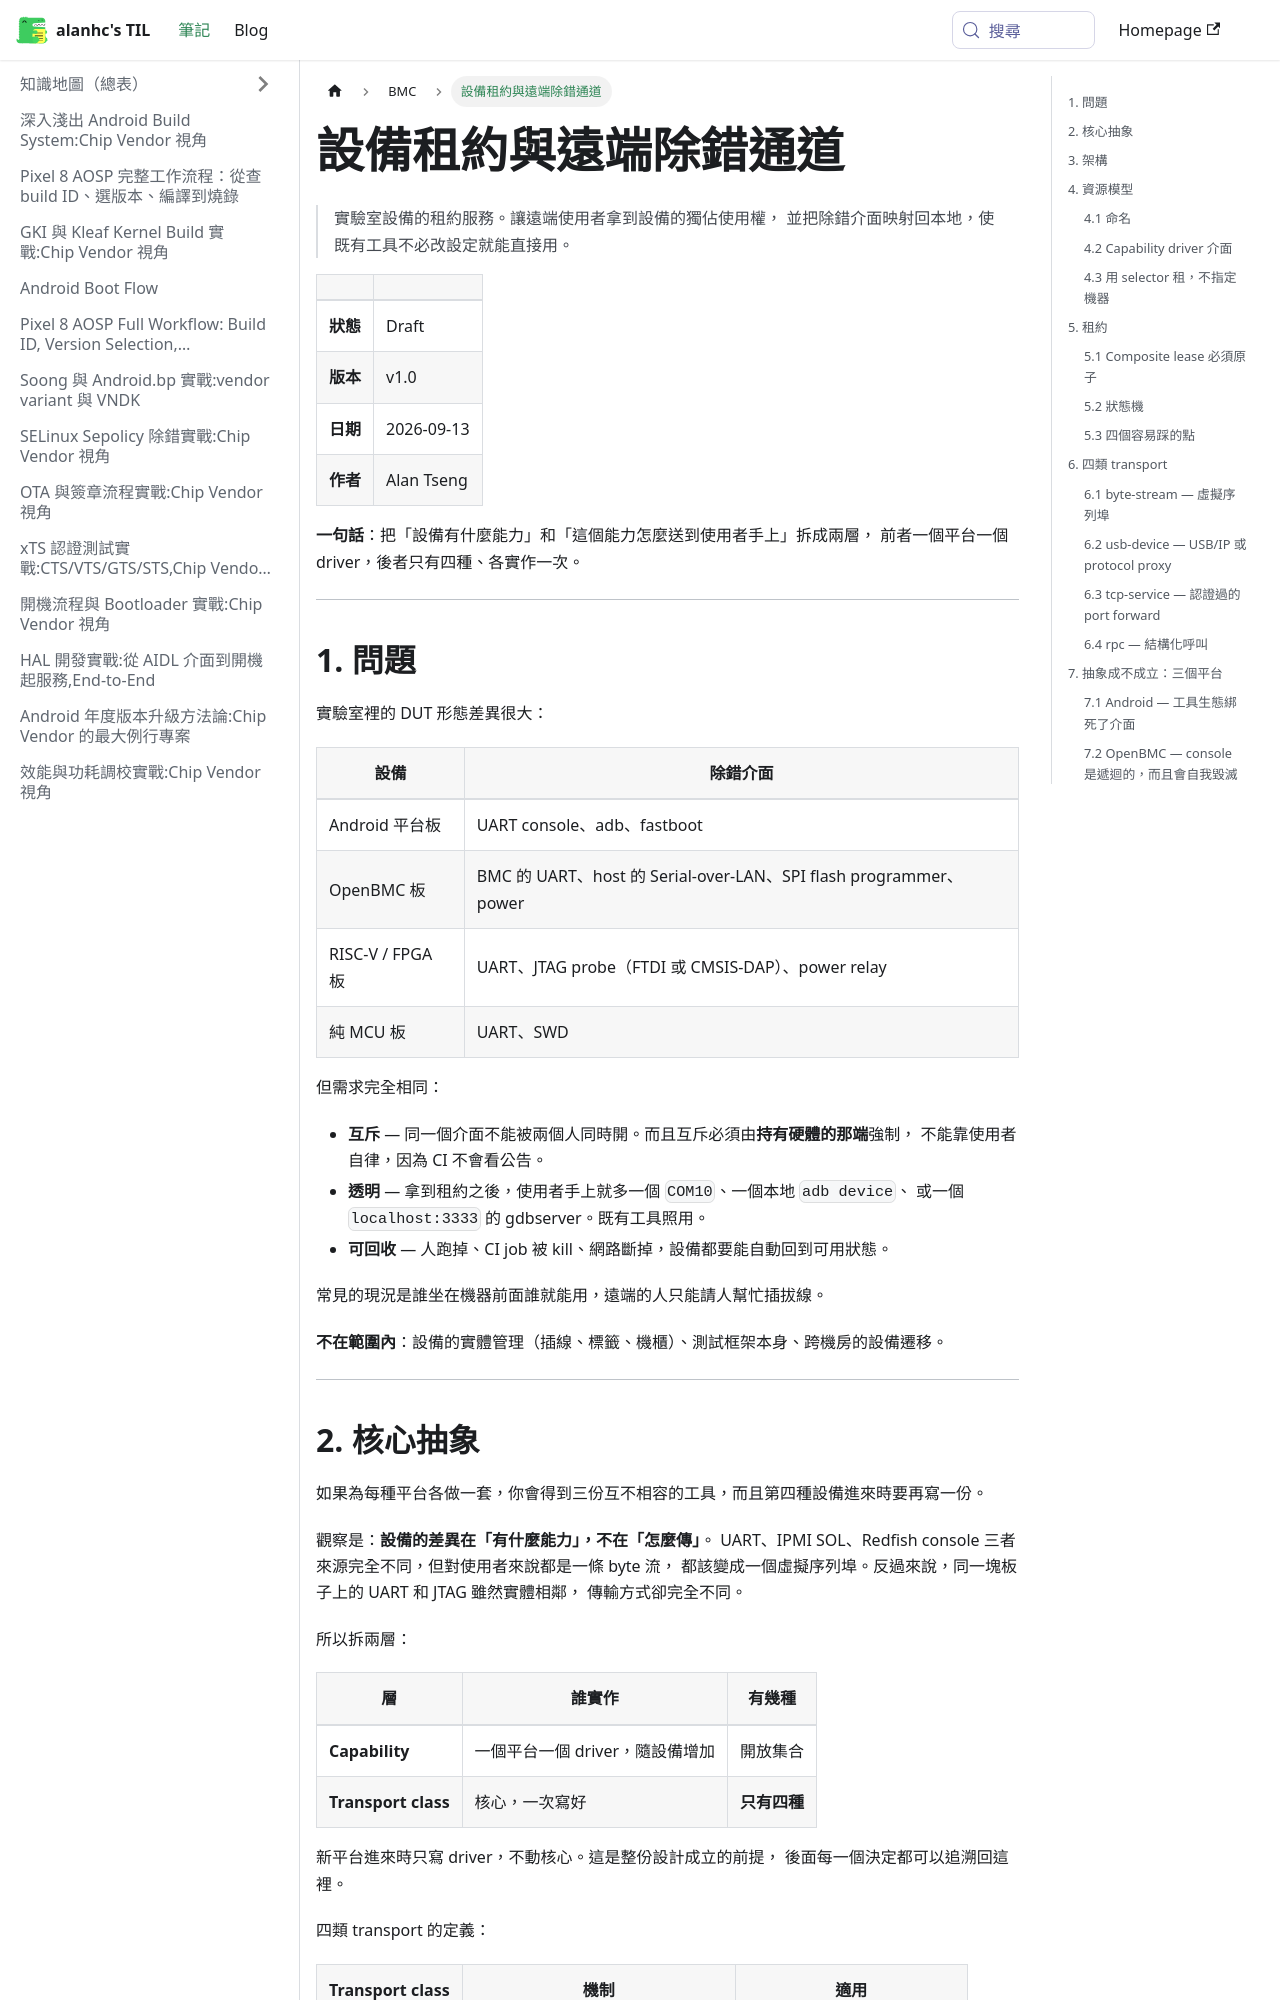

repository: alanhc/til · page: docs/BMC/device-lease-design.html · generator: docusaurus

# 設備租約與遠端除錯通道

> 實驗室設備的租約服務。讓遠端使用者拿到設備的獨佔使用權，
> 並把除錯介面映射回本地，使既有工具不必改設定就能直接用。

| | |
|---|---|
| **狀態** | Draft |
| **版本** | v1.0 |
| **日期** | 2026-09-13 |
| **作者** | Alan Tseng |

**一句話**：把「設備有什麼能力」和「這個能力怎麼送到使用者手上」拆成兩層，
前者一個平台一個 driver，後者只有四種、各實作一次。

---

## 1. 問題

實驗室裡的 DUT 形態差異很大：

| 設備 | 除錯介面 |
|---|---|
| Android 平台板 | UART console、adb、fastboot |
| OpenBMC 板 | BMC 的 UART、host 的 Serial-over-LAN、SPI flash programmer、power |
| RISC-V / FPGA 板 | UART、JTAG probe（FTDI 或 CMSIS-DAP）、power relay |
| 純 MCU 板 | UART、SWD |

但需求完全相同：

- **互斥** — 同一個介面不能被兩個人同時開。而且互斥必須由**持有硬體的那端**強制，
  不能靠使用者自律，因為 CI 不會看公告。
- **透明** — 拿到租約之後，使用者手上就多一個 `COM10`、一個本地 `adb device`、
  或一個 `localhost:3333` 的 gdbserver。既有工具照用。
- **可回收** — 人跑掉、CI job 被 kill、網路斷掉，設備都要能自動回到可用狀態。

常見的現況是誰坐在機器前面誰就能用，遠端的人只能請人幫忙插拔線。

**不在範圍內**：設備的實體管理（插線、標籤、機櫃）、測試框架本身、跨機房的設備遷移。

---
